2-way image classification set "bt4222_project" from GitHub (TarciusW/bt4222_project); label vocabulary: hostile images, non-hostile images.

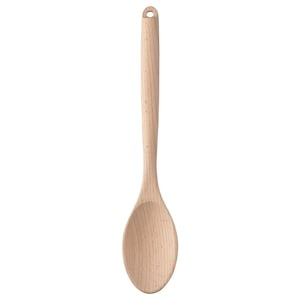
Label: non-hostile images

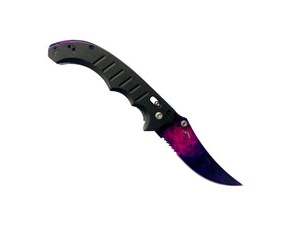
Label: hostile images

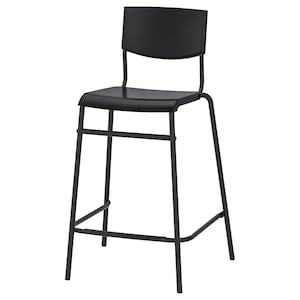
Label: non-hostile images

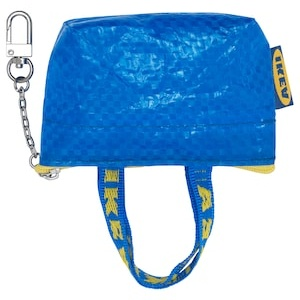
Label: non-hostile images

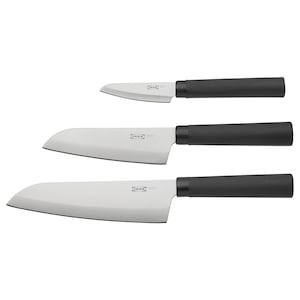
Label: hostile images

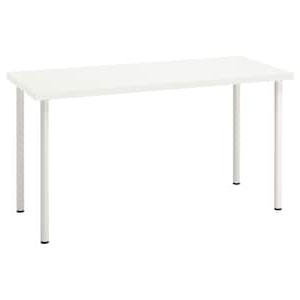
Label: non-hostile images
